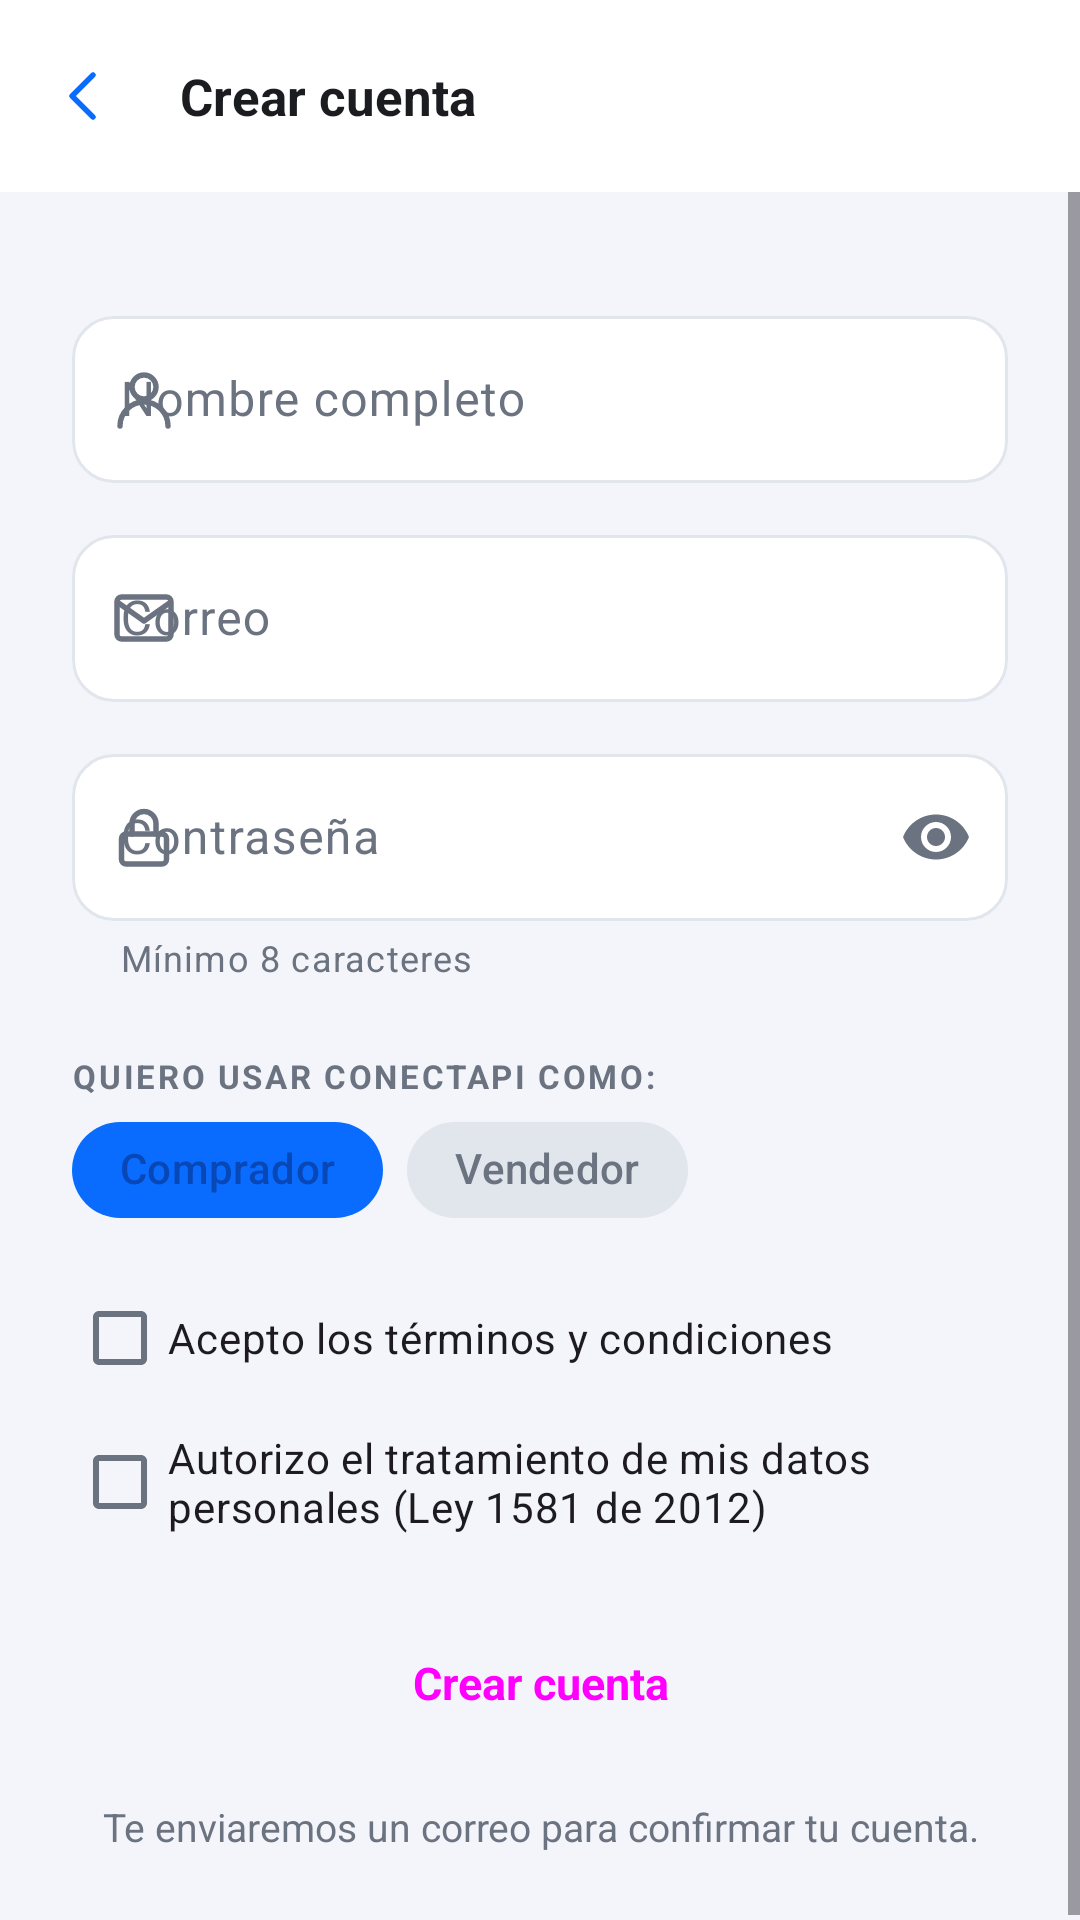

The Android layout XML behind this screen, and the referenced resources:
<!-- AndroidManifest.xml: application theme Theme.ConectAPI -->
<!-- res/layout/activity_registro.xml -->
<?xml version="1.0" encoding="utf-8"?>
<LinearLayout xmlns:android="http://schemas.android.com/apk/res/android"
    xmlns:app="http://schemas.android.com/apk/res-auto"
    android:layout_width="match_parent"
    android:layout_height="match_parent"
    android:background="@color/fondo"
    android:orientation="vertical">

    <com.google.android.material.appbar.MaterialToolbar
        android:id="@+id/barra"
        style="@style/BarraSuperior"
        android:layout_width="match_parent"
        android:layout_height="?attr/actionBarSize"
        app:navigationIcon="@drawable/ic_atras"
        app:title="@string/crear_cuenta" />

    <ScrollView
        android:layout_width="match_parent"
        android:layout_height="match_parent">

        <LinearLayout
            android:layout_width="match_parent"
            android:layout_height="wrap_content"
            android:orientation="vertical"
            android:padding="@dimen/margen_grande">

            <com.google.android.material.textfield.TextInputLayout
                style="@style/Campo"
                android:layout_width="match_parent"
                android:layout_height="wrap_content"
                android:hint="@string/nombre_completo"
                app:startIconDrawable="@drawable/ic_persona">

                <com.google.android.material.textfield.TextInputEditText
                    android:id="@+id/campoNombre"
                    android:layout_width="match_parent"
                    android:layout_height="wrap_content"
                    android:inputType="textPersonName" />
            </com.google.android.material.textfield.TextInputLayout>

            <com.google.android.material.textfield.TextInputLayout
                style="@style/Campo"
                android:layout_width="match_parent"
                android:layout_height="wrap_content"
                android:hint="@string/correo"
                app:startIconDrawable="@drawable/ic_correo">

                <com.google.android.material.textfield.TextInputEditText
                    android:id="@+id/campoCorreo"
                    android:layout_width="match_parent"
                    android:layout_height="wrap_content"
                    android:inputType="textEmailAddress" />
            </com.google.android.material.textfield.TextInputLayout>

            <com.google.android.material.textfield.TextInputLayout
                style="@style/Campo"
                android:layout_width="match_parent"
                android:layout_height="wrap_content"
                android:hint="@string/contrasena"
                app:endIconMode="password_toggle"
                app:helperText="@string/minimo_8_caracteres"
                app:startIconDrawable="@drawable/ic_candado">

                <com.google.android.material.textfield.TextInputEditText
                    android:id="@+id/campoClave"
                    android:layout_width="match_parent"
                    android:layout_height="wrap_content"
                    android:inputType="textPassword" />
            </com.google.android.material.textfield.TextInputLayout>

            <TextView
                style="@style/Texto.Etiqueta"
                android:layout_width="match_parent"
                android:layout_height="wrap_content"
                android:layout_marginTop="@dimen/margen_grande"
                android:text="@string/quiero_usar_conectapi_como" />

            <com.google.android.material.chip.ChipGroup
                android:id="@+id/grupoRol"
                android:layout_width="match_parent"
                android:layout_height="wrap_content"
                app:checkedChip="@id/chipComprador"
                app:selectionRequired="true"
                app:singleSelection="true">

                <com.google.android.material.chip.Chip
                    android:id="@+id/chipComprador"
                    style="@style/ChipFiltro"
                    android:layout_width="wrap_content"
                    android:layout_height="wrap_content"
                    android:text="@string/comprador" />

                <com.google.android.material.chip.Chip
                    android:id="@+id/chipVendedor"
                    style="@style/ChipFiltro"
                    android:layout_width="wrap_content"
                    android:layout_height="wrap_content"
                    android:text="@string/vendedor" />
            </com.google.android.material.chip.ChipGroup>

            <CheckBox
                android:id="@+id/checkTerminos"
                android:layout_width="match_parent"
                android:layout_height="wrap_content"
                android:layout_marginTop="@dimen/margen_pequeno"
                android:text="@string/acepto_los_terminos_y_condiciones" />

            
            <CheckBox
                android:id="@+id/checkDatos"
                android:layout_width="match_parent"
                android:layout_height="wrap_content"
                android:text="@string/autorizo_el_tratamiento_de_mis" />

            <Button
                android:id="@+id/btnCrear"
                style="@style/Boton"
                android:layout_width="match_parent"
                android:layout_height="wrap_content"
                android:layout_marginTop="@dimen/margen"
                android:text="@string/crear_cuenta" />

            <TextView
                style="@style/Texto.Suave"
                android:layout_width="match_parent"
                android:layout_height="wrap_content"
                android:layout_marginTop="@dimen/margen_medio"
                android:gravity="center"
                android:text="@string/te_enviaremos_un_correo_para" />
        </LinearLayout>
    </ScrollView>
</LinearLayout>
<!-- resources referenced by this layout -->
<resources>
  <color name="fondo">#F3F5FA</color>
  <dimen name="margen">16dp</dimen>
  <dimen name="margen_grande">24dp</dimen>
  <dimen name="margen_medio">12dp</dimen>
  <dimen name="margen_pequeno">8dp</dimen>
  <!-- drawable ic_atras (drawable) -->
  <?xml version="1.0" encoding="utf-8"?>
  <vector xmlns:android="http://schemas.android.com/apk/res/android"
      android:width="24dp"
      android:height="24dp"
      android:viewportWidth="24"
      android:viewportHeight="24"
      android:tint="?attr/colorControlNormal">
      <path
          android:pathData="M15,5l-7,7 7,7"
          android:strokeColor="#FFFFFF"
          android:strokeWidth="1.8"
          android:strokeLineCap="round"
          android:strokeLineJoin="round" />
  </vector>
  <string name="acepto_los_terminos_y_condiciones">Acepto los términos y condiciones</string>
  <string name="autorizo_el_tratamiento_de_mis">Autorizo el tratamiento de mis datos personales (Ley 1581 de 2012)</string>
  <string name="comprador">Comprador</string>
  <string name="contrasena">Contraseña</string>
  <string name="correo">Correo</string>
  <string name="crear_cuenta">Crear cuenta</string>
  <string name="minimo_8_caracteres">Mínimo 8 caracteres</string>
  <string name="nombre_completo">Nombre completo</string>
  <string name="quiero_usar_conectapi_como">Quiero usar ConectAPI como:</string>
  <string name="te_enviaremos_un_correo_para">Te enviaremos un correo para confirmar tu cuenta.</string>
  <string name="vendedor">Vendedor</string>
  <style name="BarraSuperior" parent="Widget.Material3.Toolbar">
          <item name="android:background">@color/superficie</item>
          <item name="titleTextAppearance">@style/Texto.Subtitulo</item>
          <item name="titleTextColor">@color/texto</item>
          <item name="navigationIconTint">?attr/colorPrimary</item>
      </style>
  <style name="Boton" parent="Widget.Material3.Button">
          <item name="cornerRadius">@dimen/radio_boton</item>
          <item name="android:minHeight">@dimen/alto_boton</item>
          <item name="android:textSize">15sp</item>
          <item name="android:textStyle">bold</item>
          <item name="android:textAllCaps">false</item>
          <item name="android:letterSpacing">0</item>
      </style>
  <style name="ChipFiltro" parent="Widget.Material3.Chip.Filter">
          <item name="chipBackgroundColor">@color/selector_chip_fondo</item>
          <item name="android:textColor">@color/selector_chip_texto</item>
          <item name="chipStrokeWidth">0dp</item>
          <item name="chipCornerRadius">20dp</item>
          <item name="checkedIconVisible">false</item>
      </style>
  <style name="Texto.Etiqueta">
          <item name="android:textColor">@color/texto_suave</item>
          <item name="android:textSize">11sp</item>
          <item name="android:textAllCaps">true</item>
          <item name="android:letterSpacing">0.08</item>
          <item name="android:textStyle">bold</item>
      </style>
  <style name="Texto.Suave">
          <item name="android:textColor">@color/texto_suave</item>
          <item name="android:textSize">13sp</item>
      </style>
  <color name="superficie">#FFFFFF</color>
  <style name="Texto.Subtitulo">
          <item name="android:textSize">17sp</item>
          <item name="android:textStyle">bold</item>
      </style>
  <color name="texto">#1A1C20</color>
  <dimen name="radio_boton">14dp</dimen>
  <dimen name="alto_boton">54dp</dimen>
  <color name="texto_suave">#6B7280</color>
  <color name="azul">#0A6CFF</color>
  <color name="blanco">#FFFFFF</color>
  <color name="azul_claro">#E3EEFF</color>
  <color name="azul_oscuro">#0747B6</color>
  <color name="morado">#6366F1</color>
  <color name="borde">#E1E5EC</color>
  <color name="rojo">#DC2626</color>
</resources>
